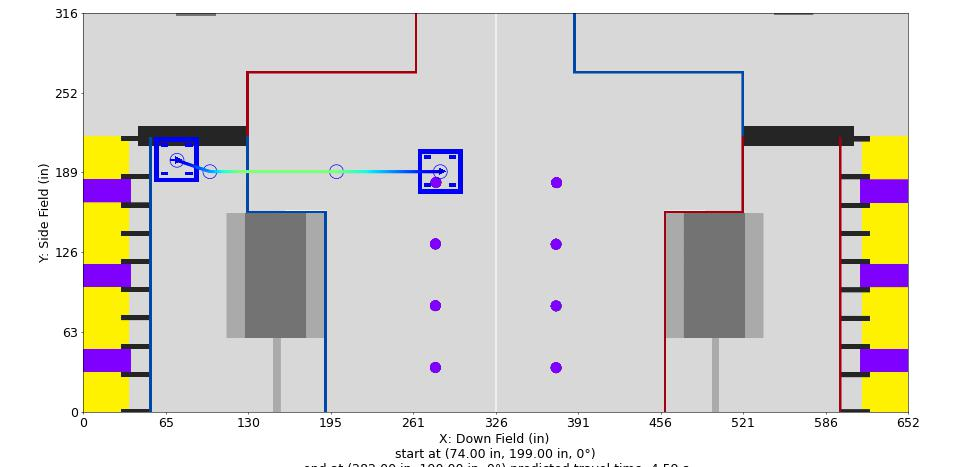

The table this chart was drawn from, first rows:
Distance (in), Time (s), X (in), Y (in), Velocity (in/s), Orientation (deg), Touch, Rotational Velocity (deg/s), Way X (in), Way Y (in), Way Velocity (in/s), Way Orientation (deg), Way Turn Radius (in), Touch this Point
0.0, 0.0, 74.0, 199.0, 12.0, 0.0, 0, 0.0, 74.0, 199.0, 12.0, 0.0, 3.0, 0.0
1, 0.0791, 74.94, 198.7, 13.29, 0.0, 0, 0.0, 100.0, 190.0, 48.0, 0.0, 20.0, 0.0
2, 0.1509, 75.89, 198.3, 14.57, 0.0, 0, 0.0, 200.0, 190.0, 84.0, 0.0, 3.0, 0
3, 0.2166, 76.83, 198, 15.86, 0.0, 0, 0.0, 282.0, 190.0, 12.0, 0.0, 3.0, 0.0
4, 0.2772, 77.78, 197.7, 17.14, 0.0, 0, 0.0, , , , , , 
5, 0.3334, 78.72, 197.4, 18.43, 0.0, 0, 0.0, , , , , , 
6, 0.3859, 79.67, 197, 19.71, 0.0, 0, -0.0, , , , , , 
7, 0.435, 80.61, 196.7, 21, 0.0, 0, -0.0, , , , , , 
8, 0.4812, 81.56, 196.4, 22.29, 0.0, 0, -0.0, , , , , , 
9, 0.5248, 82.5, 196.1, 23.57, 0.0, 0, -0.0, , , , , , 
10, 0.5661, 83.45, 195.7, 24.86, 0.0, 0, -0.0, , , , , , 
11, 0.6053, 84.39, 195.4, 26.14, 0.0, 0, -0.0, , , , , , 
12, 0.6427, 85.34, 195.1, 27.43, 0.0, 0, -0.0, , , , , , 
13, 0.6783, 86.28, 194.7, 28.71, 0.0, 0, -0.0, , , , , , 
14, 0.7124, 87.23, 194.4, 30, 0.0, 0, 0.0, , , , , , 
15, 0.745, 88.17, 194.1, 31.29, 0.0, 0, 0.0, , , , , , 
16, 0.7763, 89.12, 193.8, 32.57, 0.0, 0, 0.0, , , , , , 
17, 0.8064, 90.06, 193.4, 33.86, 0.0, 0, 0.0, , , , , , 
18, 0.8354, 91.01, 193.1, 35.14, 0.0, 0, 0.0, , , , , , 
19, 0.8633, 91.95, 192.8, 36.43, 0.0, 0, 0.0, , , , , , 
20, 0.8903, 92.9, 192.5, 37.72, 0.0, 0, 0.0, , , , , , 
21, 0.9164, 93.84, 192.1, 39, 0.0, 0, 0.0, , , , , , 
22, 0.9416, 94.79, 191.8, 40.29, 0.0, 0, 0.0, , , , , , 
23, 0.966, 95.73, 191.5, 41.57, 0.0, 0, 0.0, , , , , , 
24, 0.9897, 96.68, 191.1, 42.86, 0.0, 0, 0.0, , , , , , 
25, 1.013, 97.63, 190.8, 44.14, 0.0, 0, 0.0, , , , , , 
26, 1.035, 98.59, 190.6, 45.43, 0.0, 0, 0.0, , , , , , 
27, 1.057, 99.57, 190.4, 46.71, 0.0, 0, 0.0, , , , , , 
28, 1.078, 100.6, 190.2, 48.32, 0.0, 0, 0.0, , , , , , 
29, 1.098, 101.6, 190.1, 49.93, 0.0, 0, 0.0, , , , , , 
30, 1.118, 102.6, 190.1, 51.54, 0.0, 0, 0.0, , , , , , 
31, 1.137, 103.6, 190.1, 53.15, 0.0, 0, 0.0, , , , , , 
32, 1.155, 104.6, 190.1, 54.76, 0.0, 0, 0.0, , , , , , 
33, 1.173, 105.6, 190.1, 56.37, 0.0, 0, 0.0, , , , , , 
34, 1.191, 106.6, 190.1, 57.98, 0.0, 0, 0.0, , , , , , 
35, 1.208, 107.6, 190.1, 59.59, 0.0, 0, 0.0, , , , , , 
36, 1.225, 108.6, 190.1, 61.2, 0.0, 0, 0.0, , , , , , 
37, 1.241, 109.6, 190.1, 62.81, 0.0, 0, 0.0, , , , , , 
38, 1.256, 110.6, 190.1, 64.42, 0.0, 0, 0.0, , , , , , 
39, 1.272, 111.6, 190.1, 66.03, 0.0, 0, 0.0, , , , , , 
40, 1.287, 112.6, 190.1, 67.64, 0.0, 0, 0.0, , , , , , 
41, 1.301, 113.6, 190.1, 69.25, 0.0, 0, 0.0, , , , , , 
42, 1.316, 114.6, 190.1, 70.86, 0.0, 0, 0.0, , , , , , 
43, 1.33, 115.6, 190.1, 72.47, 0.0, 0, 0.0, , , , , , 
44, 1.343, 116.6, 190.1, 74.07, 0.0, 0, 0.0, , , , , , 
45, 1.357, 117.6, 190.1, 75.68, 0.0, 0, 0.0, , , , , , 
46, 1.37, 118.6, 190.1, 77.29, 0.0, 0, 0.0, , , , , , 
47, 1.382, 119.6, 190.1, 78.9, 0.0, 0, 0.0, , , , , , 
48, 1.395, 120.6, 190.1, 80.51, 0.0, 0, 0.0, , , , , , 
49, 1.407, 121.6, 190.1, 82.12, 0.0, 0, 0.0, , , , , , 
50, 1.419, 122.6, 190.1, 83.73, 0.0, 0, 0.0, , , , , , 
51, 1.431, 123.6, 190.1, 84.0, 0.0, 0, 0.0, , , , , , 
52, 1.443, 124.6, 190.1, 84.0, 0.0, 0, 0.0, , , , , , 
53, 1.455, 125.6, 190.1, 84.0, 0.0, 0, 0.0, , , , , , 
54, 1.467, 126.6, 190.1, 84.0, 0.0, 0, 0.0, , , , , , 
55, 1.479, 127.6, 190.1, 84.0, 0.0, 0, 0.0, , , , , , 
56, 1.491, 128.6, 190.1, 84.0, 0.0, 0, 0.0, , , , , , 
57, 1.503, 129.6, 190.1, 84.0, 0.0, 0, 0.0, , , , , , 
58, 1.515, 130.6, 190.1, 84.0, 0.0, 0, -0.0, , , , , , 
59, 1.526, 131.6, 190.1, 84.0, 0.0, 0, -0.0, , , , , , 
... 151 more rows
